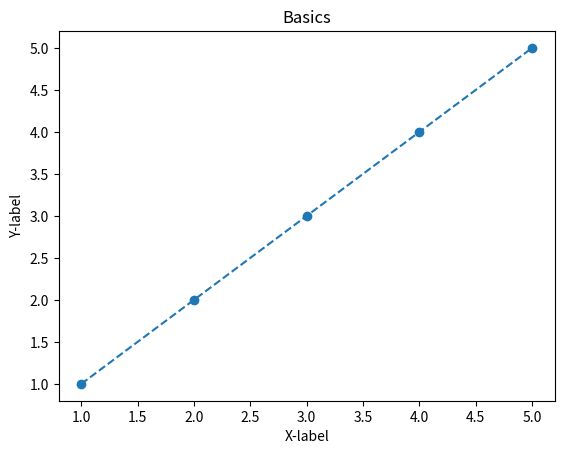

Recreate this plot in Python.
import matplotlib.pyplot as plt

X = [1,2,3,4,5]
Y = [1,2,3,4,5]

plt.plot(X,Y,linestyle='--', marker='o')
plt.title("Basics")
plt.xlabel("X-label")
plt.ylabel("Y-label")

plt.show()